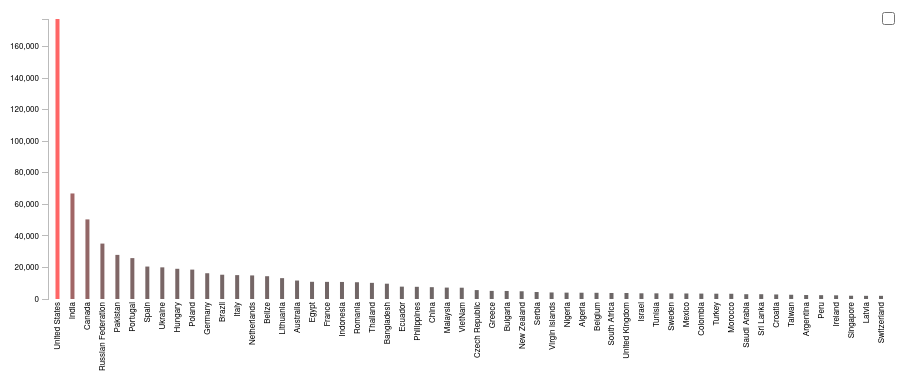
D3 v3 page, settled after 360 driven frames (6 s of simulated time); the page loaded 1 data file(s).


/*(?(?=\,+[0-9]+\")(\,)|(\^))     if after ? then (\,)   ([a-zA-Z ]+\,+[ a-zA-Z]) correct country*/
//var formatPercent = d3.format(".0%");
d3.text("country_min.csv", function(error, data) {
//<editor-fold defaultstate="collapsed" desc="INIT">

    var margin = {top: 20, right: 20, bottom: 100, left: 40},
        width = 900 - margin.left - margin.right,
        height = 400 - margin.top - margin.bottom;

    var parsedCSV = d3.csv.parseRows(data);
   // var maxValue=d3.max (parsedCSV, function(d) { return parseInt(d[1],10) });
    function sortByName(i,ii) {
        if (i[0]  < ii[0])   return -1;
        else if (i[0] > ii[0])   return 1;
        else    return 2;
    }
    function sortByValue(i,ii) {
        i[1]=parseInt(i[1], 10);
        ii[1]=parseInt(ii[1], 10);
        if (i[1] < ii[1])   return 1;
        else if (i[1] > ii[1])   return -1;
        else    return 2;
    }
    parsedCSV.sort(sortByValue);

    var threshold = 2000;
   // console.log(maxValue);
   // console.log(parsedCSV.length);
    var array_length=parsedCSV.length;

    for (i=array_length-1;i>0;i--){

        if (parsedCSV[i][1]<threshold) {

            parsedCSV.splice( i, 1 );
        }

    }

    var x = d3.scale.ordinal()
        .rangeBands([0, width], 0.9, 0.5);
        x.domain(parsedCSV.map(function(d) { return d[0]; }));

    var y = d3.scale.linear()
        .range([height, 0]);
        y.domain([0, d3.max(parsedCSV, function(d) { return parseInt((d[1]), 10); })]); //parseInt convert to int

    var svg = d3.select("body").append("svg")
            .attr("width", width + margin.left + margin.right)
            .attr("height", height + margin.top + margin.bottom)
            .append("g")
            .attr("transform", "translate(" + margin.left + "," + margin.top + ")");
//</editor-fold>

//<editor-fold defaultstate="collapsed" desc="AXIS">

/*   var xAxis = d3.svg.axis()
            .scale(x)
            .orient("bottom");*/

    var yAxis = d3.svg.axis()
            .scale(y)
            .orient("left")
            ;

    svg.append("g")
            .attr("class", "y axis")
            .attr("transform","translate(0,0)")
            .call(yAxis)
/*          .append("text")
            .attr("background-color", "#f00")
            .attr("transform","rotate(-90)")
            .attr("y", 6)
            .attr("dy", ".71em")
            .style("text-anchor", "end")
            .text("Transactions")*/
    ;
//</editor-fold>

//<editor-fold defaultstate="collapsed" desc="BARS">
    var colorScale = d3.scale.linear()
            .domain([0, d3.max (parsedCSV, function(d) { return d[1]; })])
            .range([5, 255]);

   var bar= svg.selectAll(".bar")
            .data(parsedCSV)
            .enter().append("rect")
            .attr("class", "bar")
            .attr("x", function(d) {return (x(d[0])); })
            .attr("width", 4)
            .attr("fill", function(d) { return (d3.rgb(colorScale(d[1]),0,0))})
            .attr("y", function(d) { return (y(d[1])); })
            .attr("height", function(d) { return (height - y(d[1])); })
    ;
    svg.selectAll(".x_axis_text")
            .data(parsedCSV)
            .enter().append("text")
            .attr("class", "x_axis_text")
            //.attr("x", function(d) {return (x(d[0])); })
            .attr("transform", function(d) { return "translate(" + (x(d[0])+5) + ", " + (height+3) + " ) rotate(-90)" })
            //.attr("y", height )
            .attr("color", "blue" )
            .text(function(d) {return (d[0]); });
    ;

//</editor-fold>

/*
    var sortTimeout = setTimeout(function() {
        d3.select("input").property("checked", true).each(change);
    }, 2000);
*/



d3.select("input").on("change", change);

function change() {
    // clearTimeout(sortTimeout);
    // Copy-on-write since tweens are evaluated after a delay.

    var x0 = x.domain(parsedCSV.sort(this.checked
                            ? function(a, b) { return b[1] - a[1]; }
                            : function(a, b) { return d3.ascending(a[0], b[0]); })
                    .map(function(d) { return d[0]; }))
            .copy();

    var transition = svg.transition().duration(750),
            delay = function(d, i) { return i * 4; }
    ;
    transition.selectAll(".x_axis_text")
            .delay(delay)
            .attr("transform", function(d) { return "translate(" + (x0(d[0])+3) + ", " + (height+3) + " ) rotate(-90)" })
    ;
    transition.selectAll(".bar")
            .delay(delay)
            .attr("x", function(d) { return x0(d[0]); })
    ;

}

});



### data: country_min.csv
Albania, 115, 907, 523
Algeria, 3984, 13824, 20341
American Samoa, 26, 155, 61
Andorra, 31, 77, 155
Angola, 4, 33, 7
Anguilla, 30, 286, 153
Antigua And Barbuda, 77, 174, 282
Argentina, 2522, 15371, 8303
Armenia, 411, 691, 3060
Aruba, 79, 578, 313
Australia, 11714, 85412, 103903
Austria, 1559, 12461, 1381
Azerbaijan, 723, 2598, 1099
Bahamas, 721, 3144, 2003
Bahrain, 160, 1247, 1193
Bangladesh, 9708, 92845, 59912
Barbados, 214, 1679, 612
Belgium, 3933, 15999, 29373
Belize, 14463, 70901, 50814
Benin, 68, 392, 425
Bolivia, 319, 171, 354
Bosnia and Herzegovina, 1283, 12255, 3721
Botswana, 694, 5547, 2951
Brazil, 15402, 12736, 23833
British Indian Ocean Territory, 4, 5, 0
Brunei, 107, 7, 12
Bulgaria, 5097, 8992, 27104
Burkina Faso, 117, 385, 892
Burundi, 152, 3, 690
Cambodia, 286, 310, 1299
Canada, 50512, 401576, 298004
Cape Verde, 3, 12, 25
Cayman Islands, 15, 118, 126
Chile, 650, 2837, 1598
China, 7508, 20463, 28402
Christmas Island, 3, 19, 15
Cocos Islands, 1, 1, 1
Colombia, 3435, 23956, 19039
Cook Islands, 22, 84, 134
Costa Rica, 296, 2527, 1005
Croatia, 2881, 3384, 20898
Cyprus, 1306, 8270, 1026
Czech Republic, 5660, 52712, 17936
Denmark, 891, 3318, 8421
Denmark, 891, 3318, 8421
Dominica, 272, 1339, 555
Dominican Republic, 876, 766, 4659
Ecuador, 7842, 1478, 71214
Egypt, 10914, 96560, 107512
El Salvador, 218, 832, 1561
Eritrea, 3, 21, 16
Estonia, 1630, 9997, 5132
Ethiopia, 14, 52, 48
Faroe Islands, 27, 141, 183
Fiji, 17, 156, 98
Finland, 789, 5551, 7133
France, 10863, 28057, 28145
French Guiana, 126, 154, 497
French Polynesia, 86, 791, 179
Gabon, 26, 166, 63
Gambia, 9, 59, 87
... 122 more rows